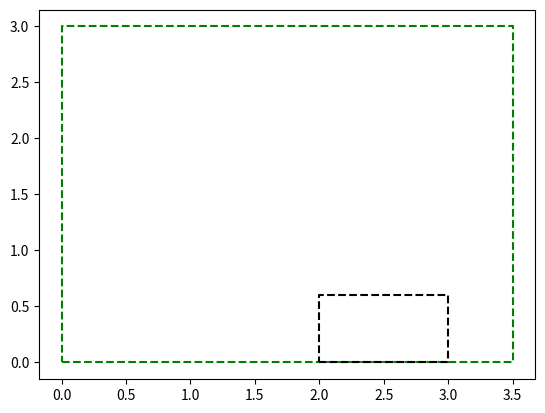
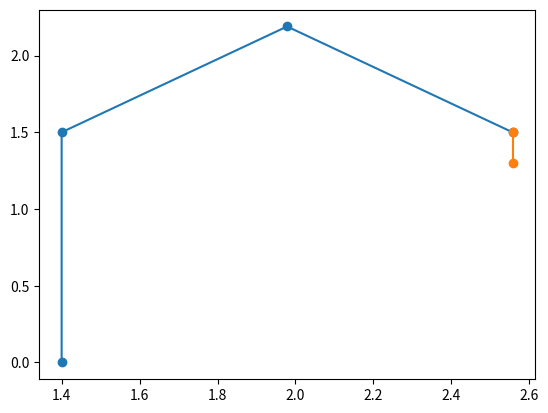
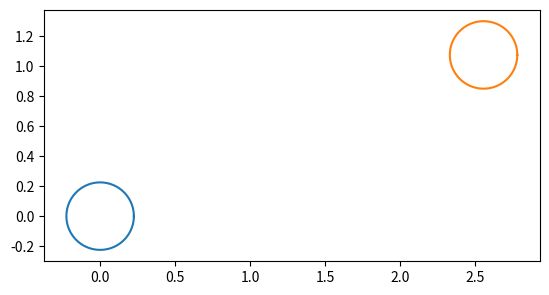
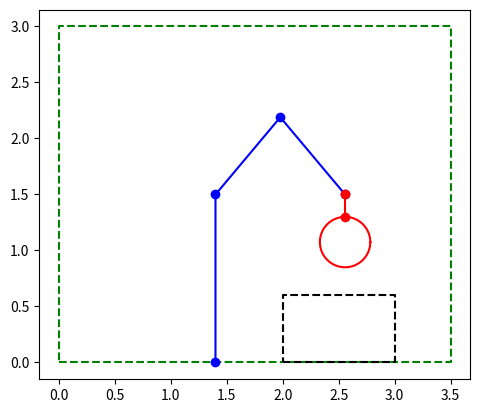
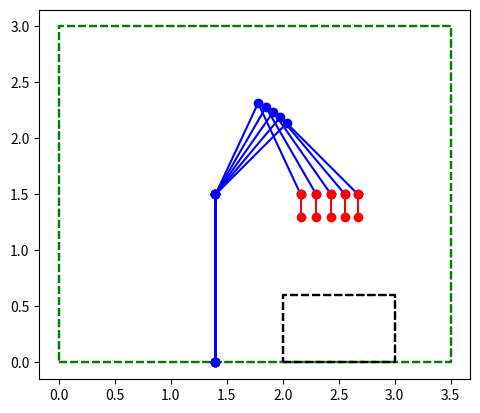
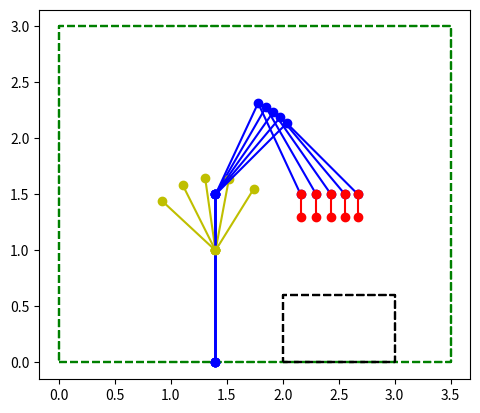

These charts were generated, in order, by the following Python code:
#!/usr/bin/env python3
# -*- coding: utf-8 -*-
"""
Created on Mon Jan 22 21:35:47 2018

@author: calvint
"""

import numpy as np
import matplotlib.pyplot as plt

#Stap 1
H = 3
B = 3.5
Hb = 0.6
Wb = 1
xb = 2
La = 1.5
Lc = 0.9
Lv = 0.6
Lp = 0.2
Dp = 0.45
beta = 40

#Stap 2
plt.figure(1)

Sx = [0, B, B, 0, 0]
Sy = [0, 0, H, H, 0]

Ax = [xb, xb+Wb, xb+Wb, xb, xb]
Ay = [0, 0, Hb, Hb, 0]

plt.plot(Sx, Sy, "--g")
plt.plot(Ax, Ay, "--k")

#Stap 3
betar = beta/360 * 2*np.pi
Wc = Lc*np.sin(betar)
Hc = Lc*np.cos(betar)
Ap = 2*Wc - Lv

#Stap 4
plt.figure(2)

Rx1 = [xb-Lv, xb-Lv, xb-Lv+Wc, xb+Ap]
Ry1 = [0, La, La+Hc, La]

Rx2 = [Rx1[3], Rx1[3]]
Ry2 = [Ry1[3], Ry1[3] - Lp]

plt.plot(Rx1, Ry1, "-o")
plt.plot(Rx2, Ry2, "-o")

#Stap 5
plt.figure(3)

gam = np.linspace(0, 360, 91)
gamr = gam/360 * 2*np.pi

Dx = (Dp/2)*np.cos(gamr)
Dy = (Dp/2)*np.sin(gamr)

Dxp = Rx2[1] + (Dp/2)*np.cos(gamr)
Dyp = Ry2[1] - (Dp/2) + (Dp/2)*np.sin(gamr)

plt.plot(Dx, Dy, Dxp, Dyp)
plt.axis("scaled")

#Stap 6
plt.figure(4)

plt.plot(Sx, Sy, "--g")
plt.plot(Ax, Ay, "--k")
plt.plot(Rx1, Ry1, "-ob")
plt.plot(Rx2, Ry2, "-or")
plt.plot(Dxp, Dyp, "-r")
plt.axis("scaled")

#Stap 7
plt.figure(5)

n = 5
beta = np.linspace(25, 45, n)
betar = beta/360 * 2*np.pi
Wc = Lc*np.sin(betar)
Hc = Lc*np.cos(betar)
Ap = 2*Wc - Lv

Rx1 = np.zeros((n, 4))
Ry1 = np.zeros((n, 4))
Rx2 = np.zeros((n, 2))
Ry2 = np.zeros((n, 2))

for i in range(n):
    Rx1[i,0], Rx1[i,1], Rx1[i,2], Rx1[i,3] = xb-Lv, xb-Lv, xb-Lv+Wc[i], xb+Ap[i]
    Ry1[i,0], Ry1[i,1], Ry1[i,2], Ry1[i,3] = 0, La, La+Hc[i], La
    
    Rx2[i,0], Rx2[i,1] = Rx1[i,3], Rx1[i,3]
    Ry2[i,0], Ry2[i,1] = Ry1[i,3], Ry1[i,3] - Lp
    
for i in range(n):
    plt.plot(Sx, Sy, "--g")
    plt.plot(Ax, Ay, "--k")
    plt.plot(Rx1[i], Ry1[i], "-ob")
    plt.plot(Rx2[i], Ry2[i], "-or")
    plt.axis("scaled")
    
    
#Stap 8
plt.figure(6)

n = 5
beta = np.linspace(25, 45, n)
betar = beta/360 * 2*np.pi

Hm = 1
Lm = 0.65
Dm = 0.3
Mp = 80
Mm = 50

Wc = Lc*np.sin(betar)
Hc = Lc*np.cos(betar)
Ap = 2*Wc - Lv
Am = Ap*Mp / Mm
dxm = Am - Lv
dym = np.sqrt(Lm**2 - dxm**2)

Rx1 = np.zeros((n, 4))
Ry1 = np.zeros((n, 4))
Rx2 = np.zeros((n, 2))
Ry2 = np.zeros((n, 2))
Emx = np.zeros((n, 2))
Emy = np.zeros((n, 2))

for i in range(n):
    Rx1[i,0], Rx1[i,1], Rx1[i,2], Rx1[i,3] = xb-Lv, xb-Lv, xb-Lv+Wc[i], xb+Ap[i]
    Ry1[i,0], Ry1[i,1], Ry1[i,2], Ry1[i,3] = 0, La, La+Hc[i], La
    
    Rx2[i,0], Rx2[i,1] = Rx1[i,3], Rx1[i,3]
    Ry2[i,0], Ry2[i,1] = Ry1[i,3], Ry1[i,3] - Lp
    
    Emx[i,0], Emx[i,1] = xb-Lv, xb-Lv-dxm[i]
    Emy[i,0], Emy[i,1] = Hm, Hm+dym[i]
    
for i in range(n):
    plt.plot(Sx, Sy, "--g")
    plt.plot(Ax, Ay, "--k")
    plt.plot(Rx1[i], Ry1[i], "-ob")
    plt.plot(Rx2[i], Ry2[i], "-or")
    plt.plot(Emx[i], Emy[i], "-oy")
    plt.axis("scaled")









